13-way image classification set "dynamic-hand-gestures-LMHGD-dataset-double-view" from GitHub (aviogit/dynamic-hand-gesture-classification-datasets); label vocabulary: catching, catching hands up, line gesture, pointing, pointing with hand raised, resting, rotating, scroll finger, shaking, shaking low, shaking raised fist, slicing, zoom gesture.

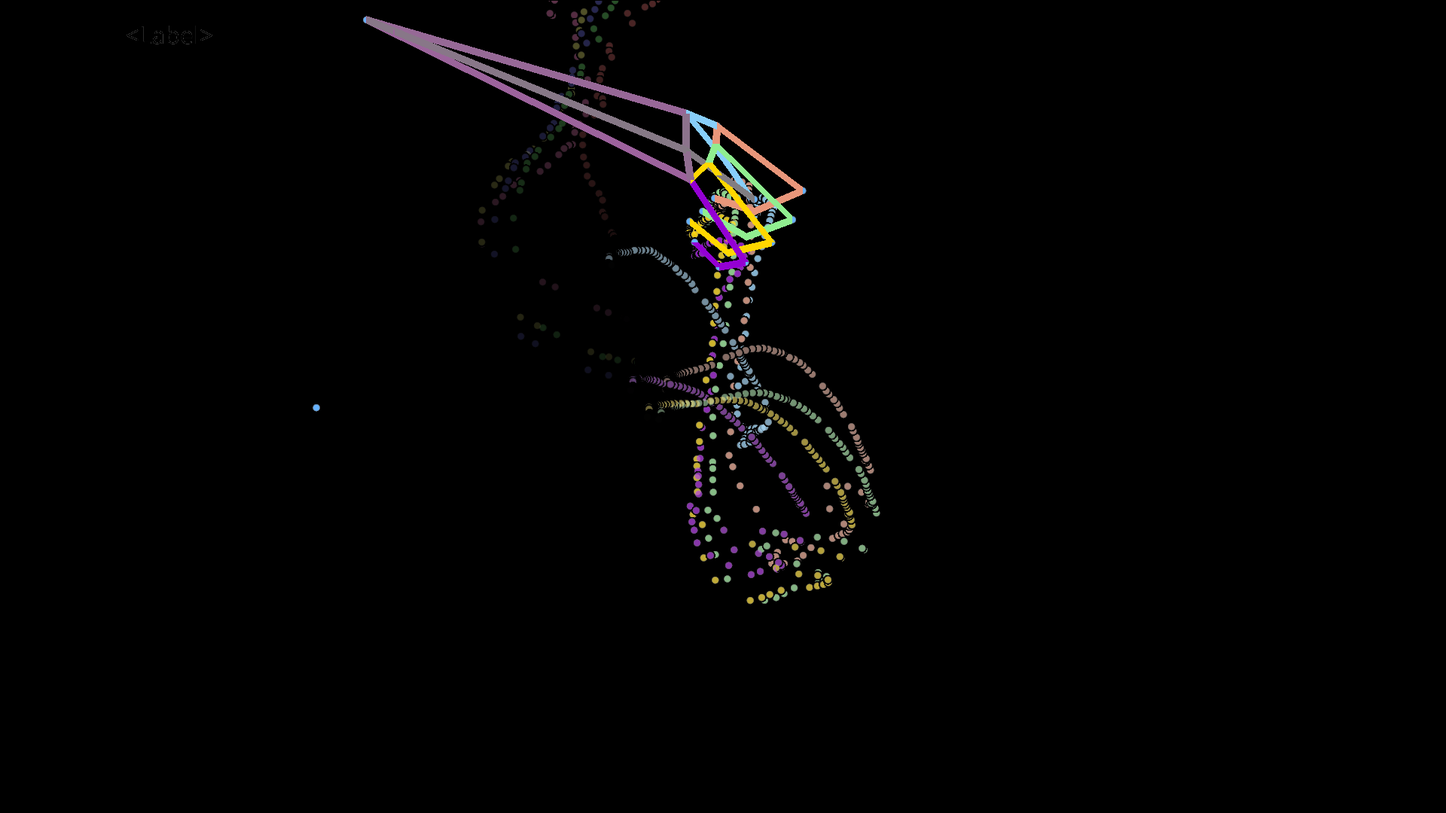
Label: catching

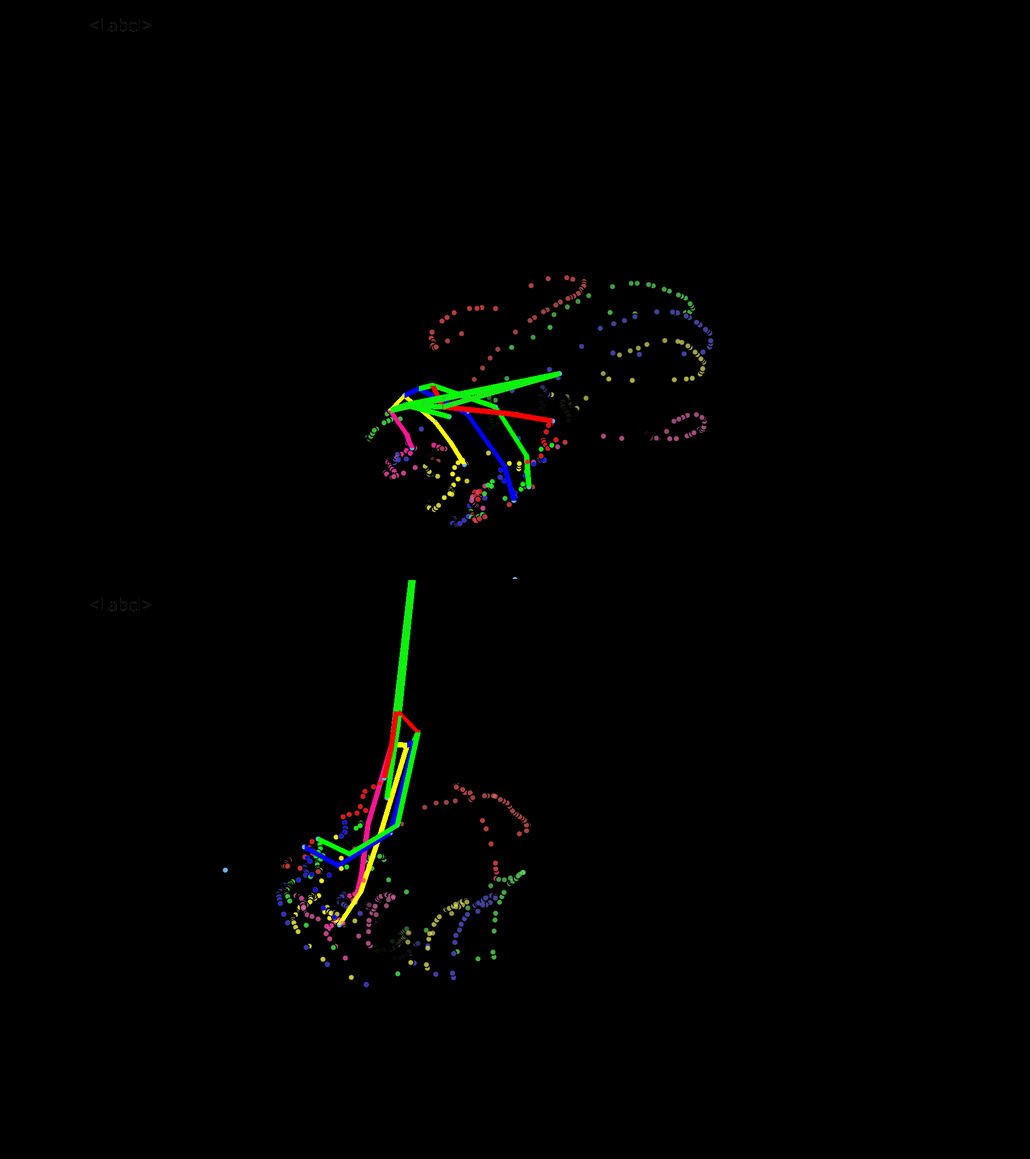
Label: shaking low

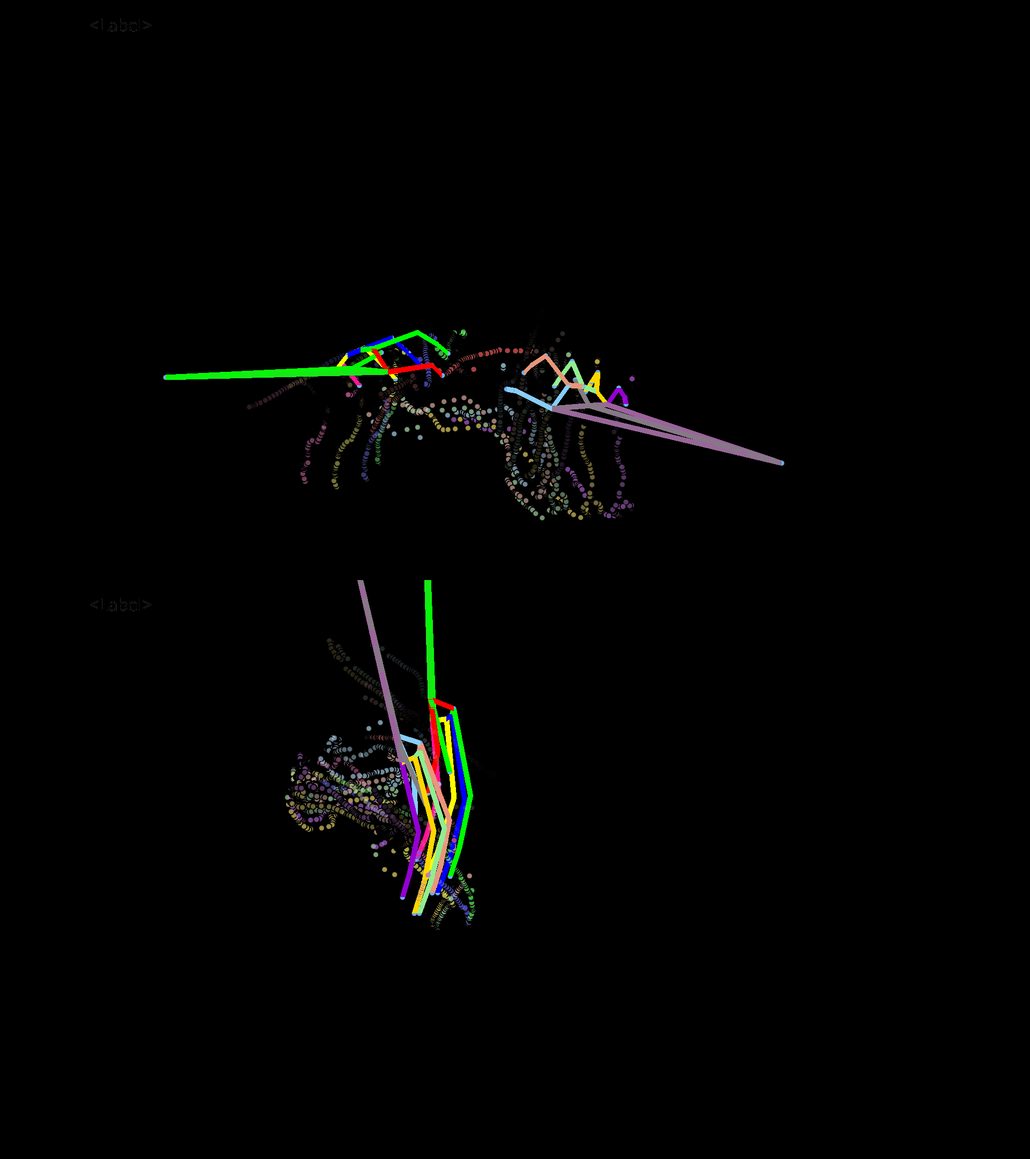
Label: resting

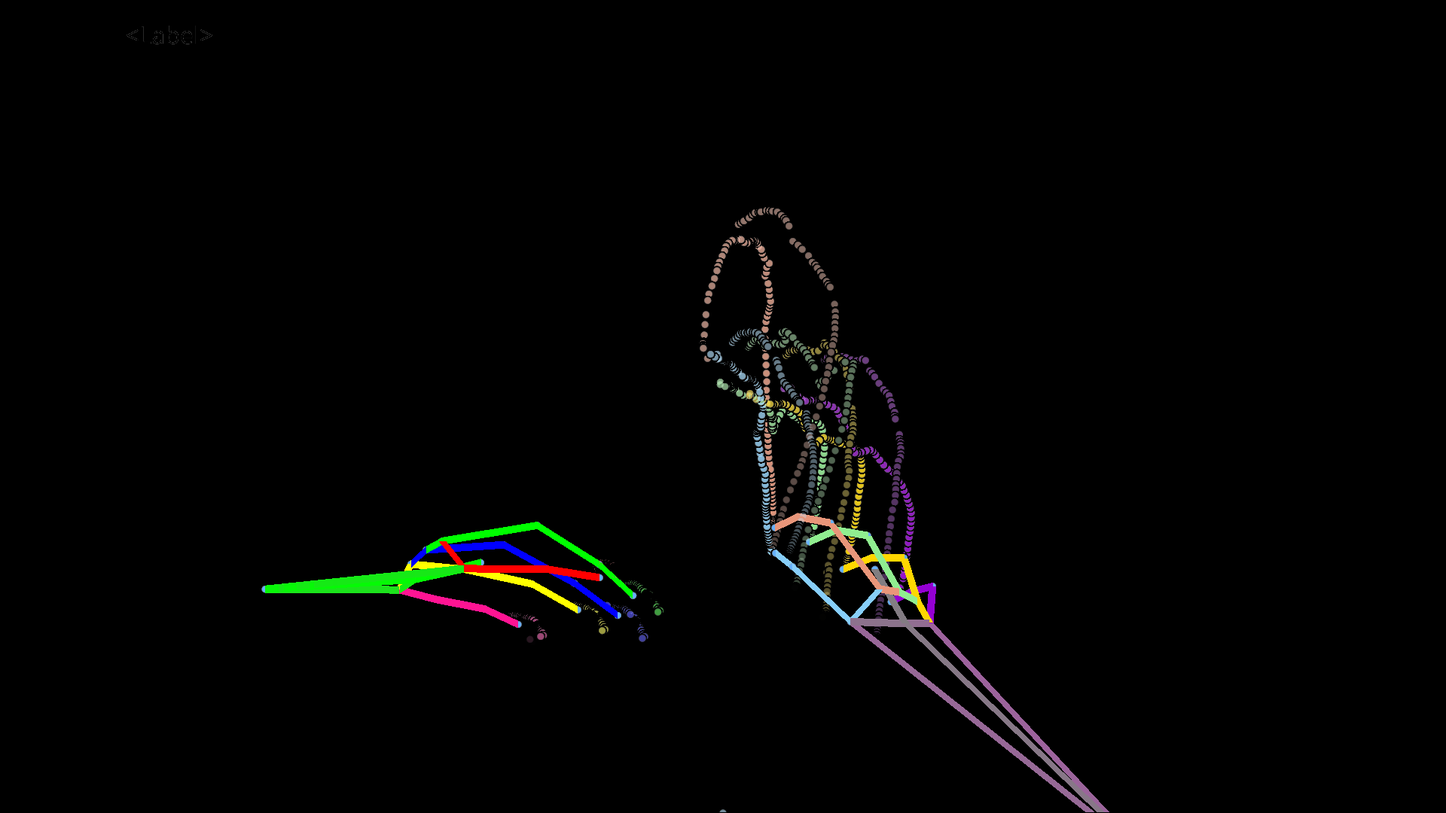
Label: pointing

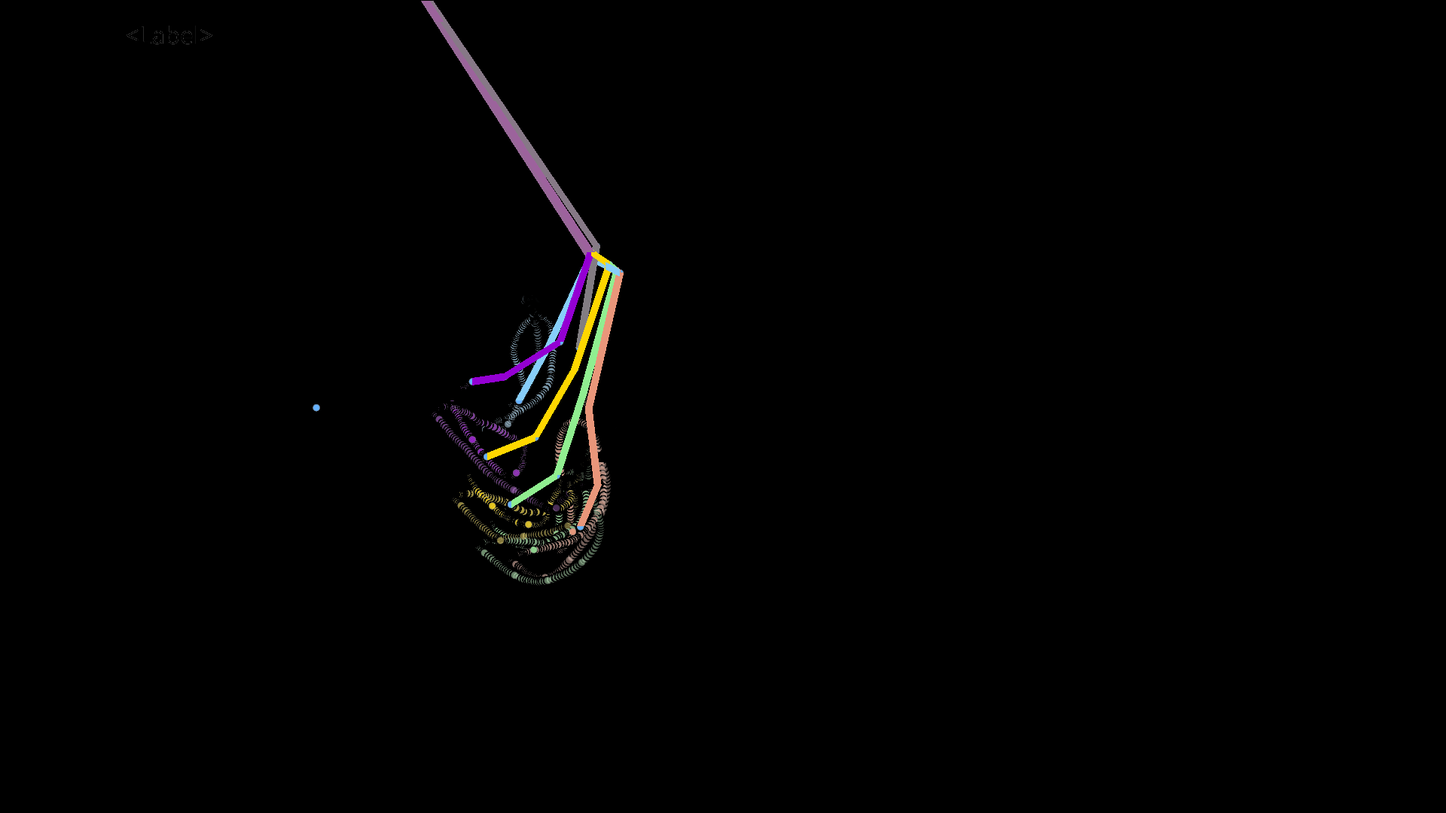
Label: rotating

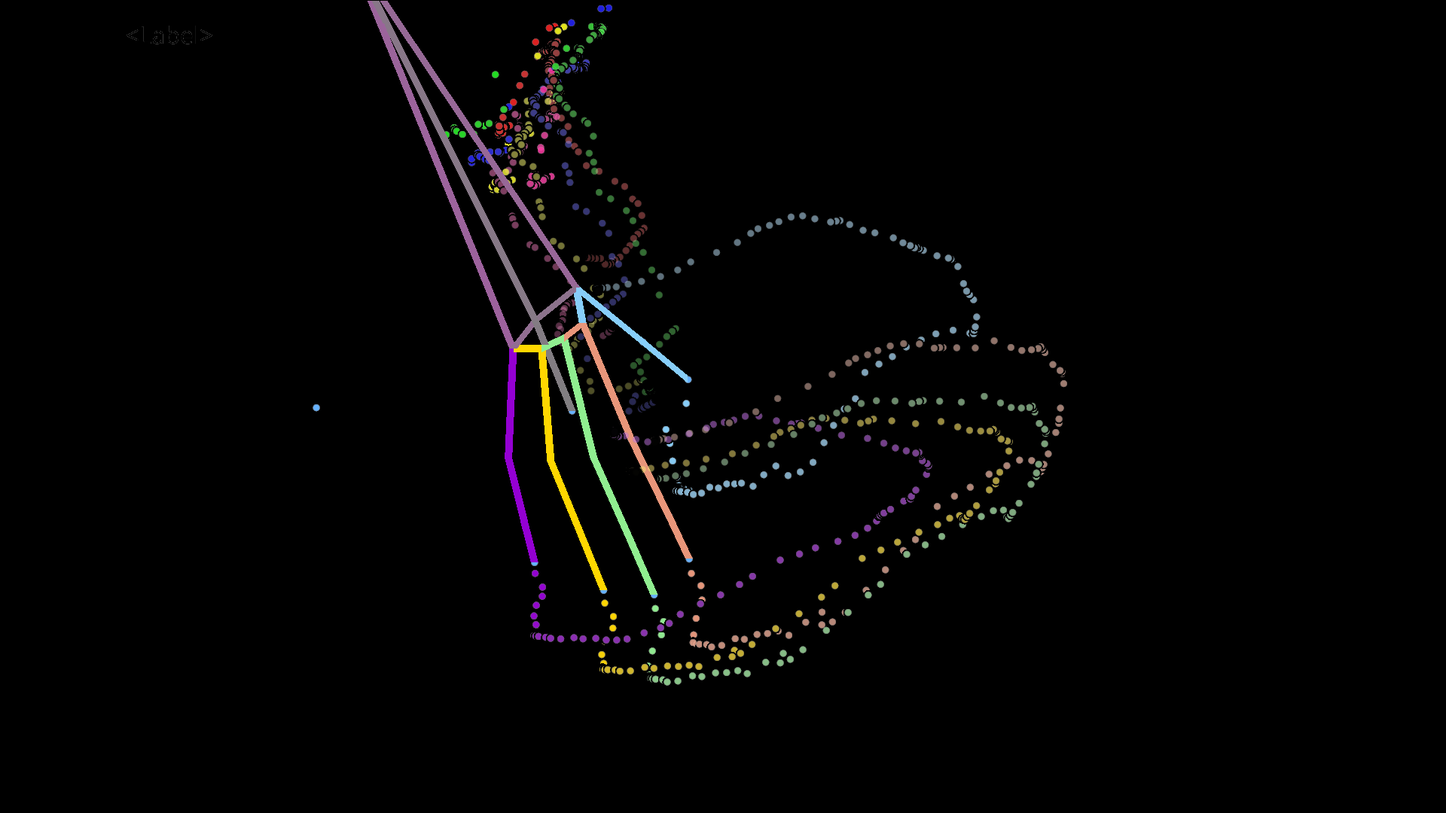
Label: slicing
